Photos from the image-classification dataset "makes" in the GitHub repository nazarlielmaddin/vehicle-recognizer. Its 34 classes are: BAIC, BMW, BYD, Bentley, Changan, Chery, Chevrolet, DFSK, Ford, GAC, Geely, GWM, HOWO, Haval, Honda, Hyundai, Infiniti, Jeep, Kia, Lada, Land Rover, Lexus, Li Auto, Lynk, Lynk and Co, Mazda, Mercedes-Benz, Mitsubishi, Nissan, Porsche, Soueast, Toyota, Volkswagen, Zeekr.

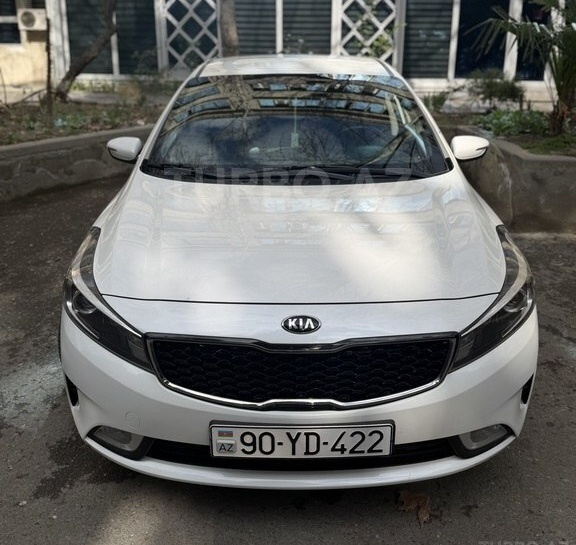
Label: Kia

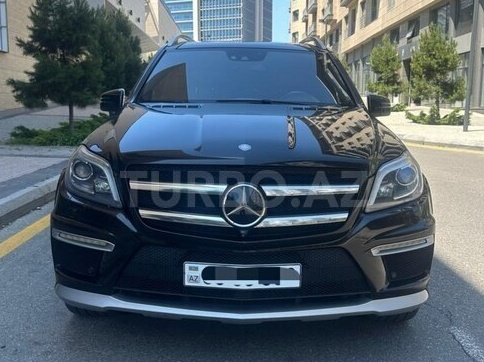
Label: Mercedes-Benz

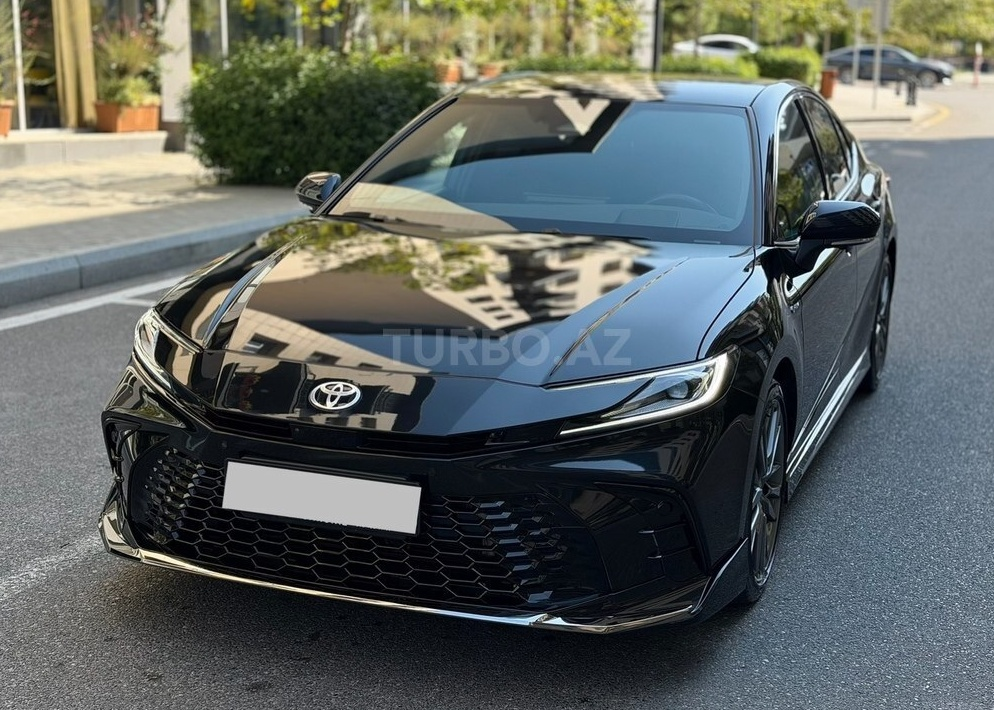
Label: Toyota

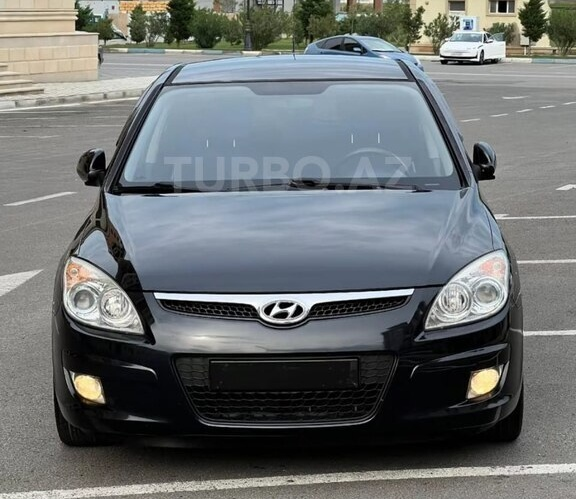
Label: Hyundai

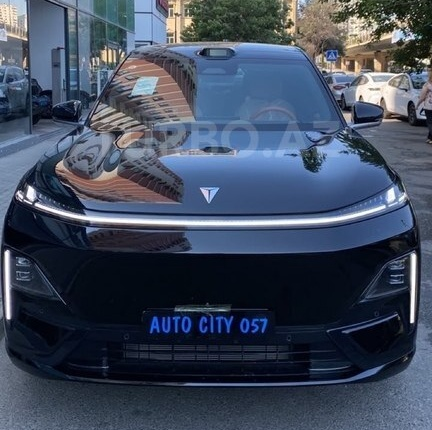
Label: Changan
